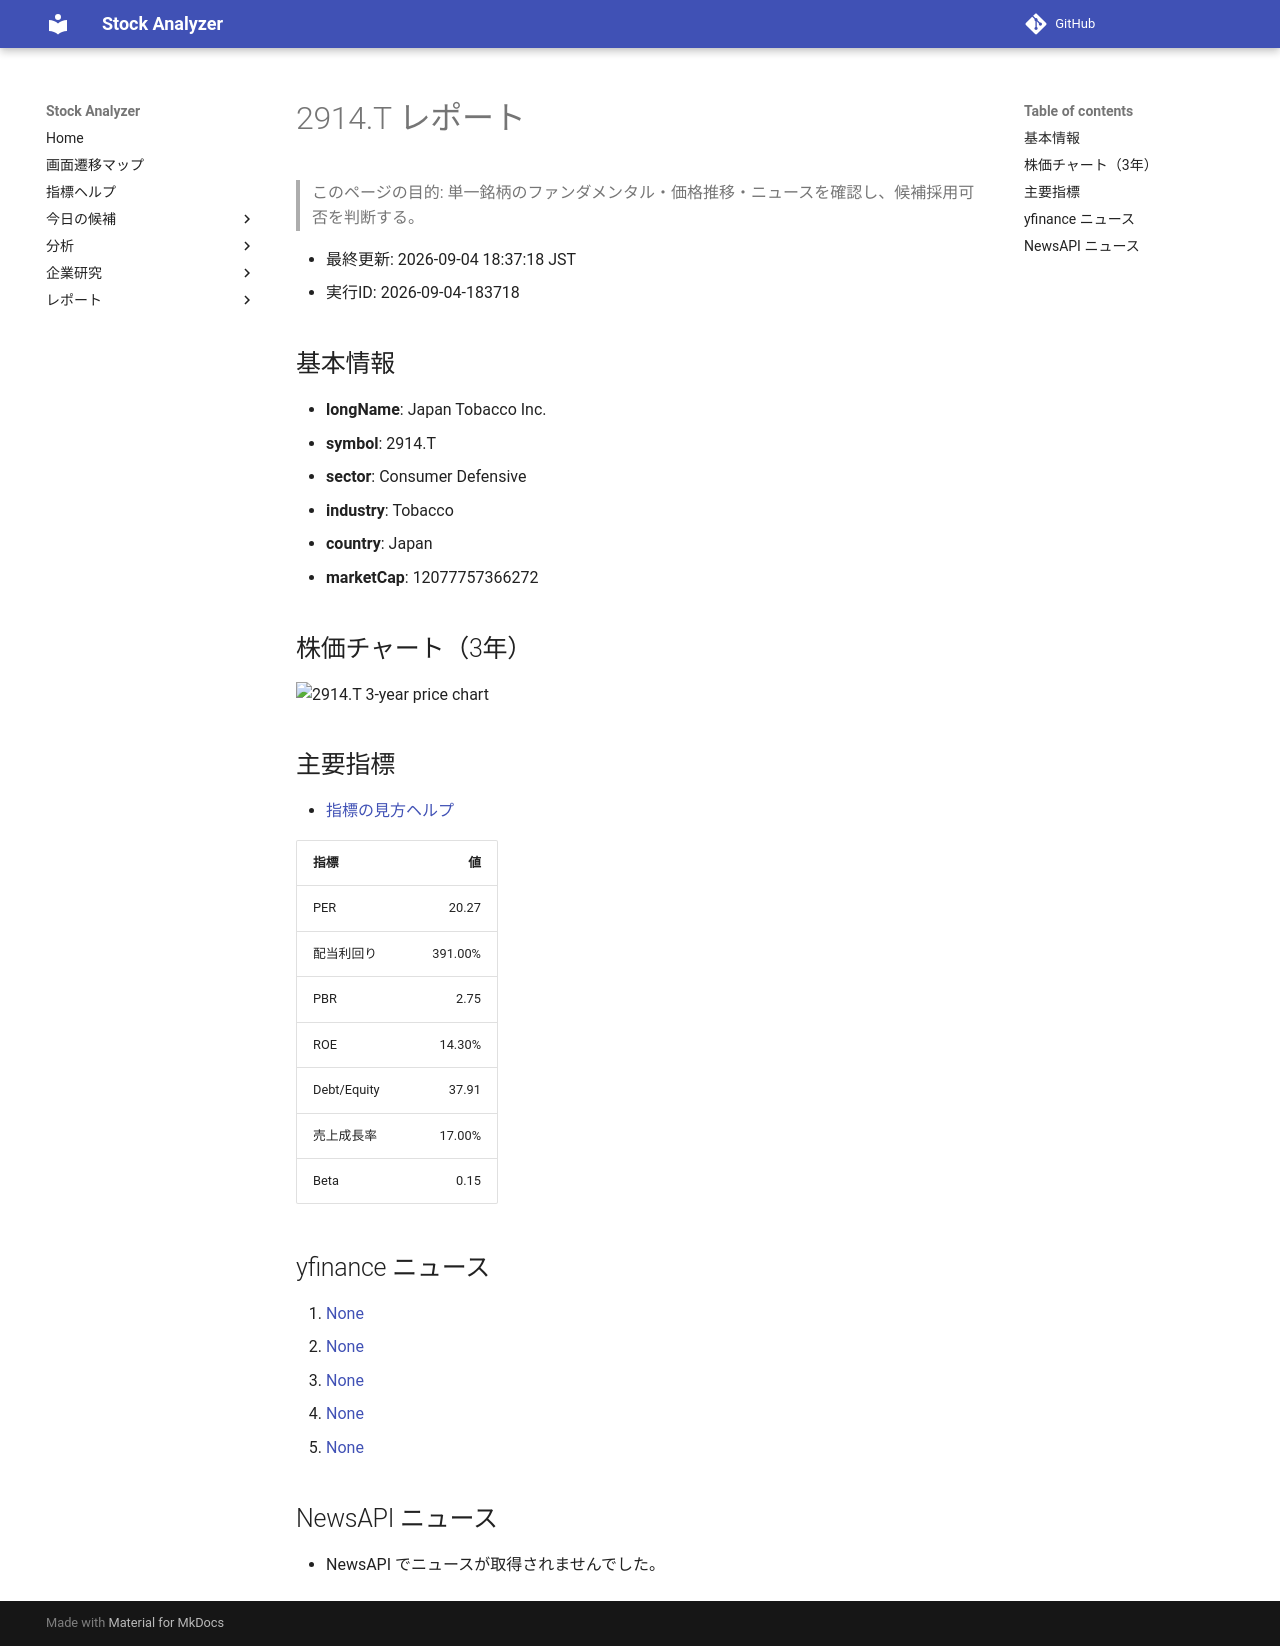

repository: Yumi-note/Making-APP · page: stocks/2026-09-04/183718/2914_T/index.html · generator: mkdocs

# 2914.T レポート

> このページの目的: 単一銘柄のファンダメンタル・価格推移・ニュースを確認し、候補採用可否を判断する。

- 最終更新: 2026-09-04 18:37:18 JST
- 実行ID: 2026-09-04-183718

## 基本情報

- **longName**: Japan Tobacco Inc.
- **symbol**: 2914.T
- **sector**: Consumer Defensive
- **industry**: Tobacco
- **country**: Japan
- **marketCap**: 12077757366272

## 株価チャート（3年）

![2914.T 3-year price chart](2914_T_3y.png)

## 主要指標

- [指標の見方ヘルプ](../../../../indicators.md)

| 指標 | 値 |
|---|---:|
| PER | 20.27 |
| 配当利回り | 391.00% |
| PBR | 2.75 |
| ROE | 14.30% |
| Debt/Equity | 37.91 |
| 売上成長率 | 17.00% |
| Beta | 0.15 |

## yfinance ニュース

1. [None](None)
2. [None](None)
3. [None](None)
4. [None](None)
5. [None](None)

## NewsAPI ニュース

- NewsAPI でニュースが取得されませんでした。
